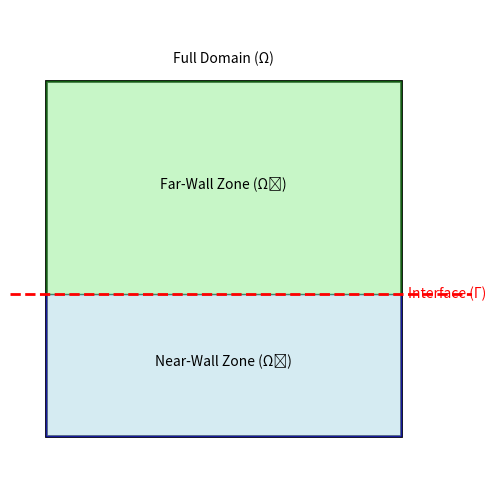

The matplotlib source for this figure:
# -*- coding: utf-8 -*-
"""
Created on Sun Nov 24 00:12:07 2024

@author: Amirreza
"""

import matplotlib.pyplot as plt
import matplotlib.patches as patches

fig, ax = plt.subplots(figsize=(8, 6))

# Full Domain
full_domain = patches.Rectangle((0, 0), 10, 10, linewidth=2, edgecolor='black', facecolor='none')
ax.add_patch(full_domain)
ax.text(5, 10.5, 'Full Domain (\u03A9)', ha='center')

# Near-Wall Zone (\u03A9_1)
near_wall = patches.Rectangle((0, 0), 10, 4, linewidth=1, edgecolor='blue', facecolor='lightblue', alpha=0.5)
ax.add_patch(near_wall)
ax.text(5, 2, 'Near-Wall Zone (\u03A9₁)', ha='center')

# Far-Wall Zone (\u03A9_2)
far_wall = patches.Rectangle((0, 4), 10, 6, linewidth=1, edgecolor='green', facecolor='lightgreen', alpha=0.5)
ax.add_patch(far_wall)
ax.text(5, 7, 'Far-Wall Zone (\u03A9₂)', ha='center')

# Interface (\u0393)
ax.axhline(y=4, color='red', linestyle='--', linewidth=2)
ax.text(10.2, 4, 'Interface (\u0393)', va='center', color='red')

# Formatting
ax.set_xlim(-1, 12)
ax.set_ylim(-1, 12)
ax.set_aspect('equal')
ax.axis('off')

plt.show()
